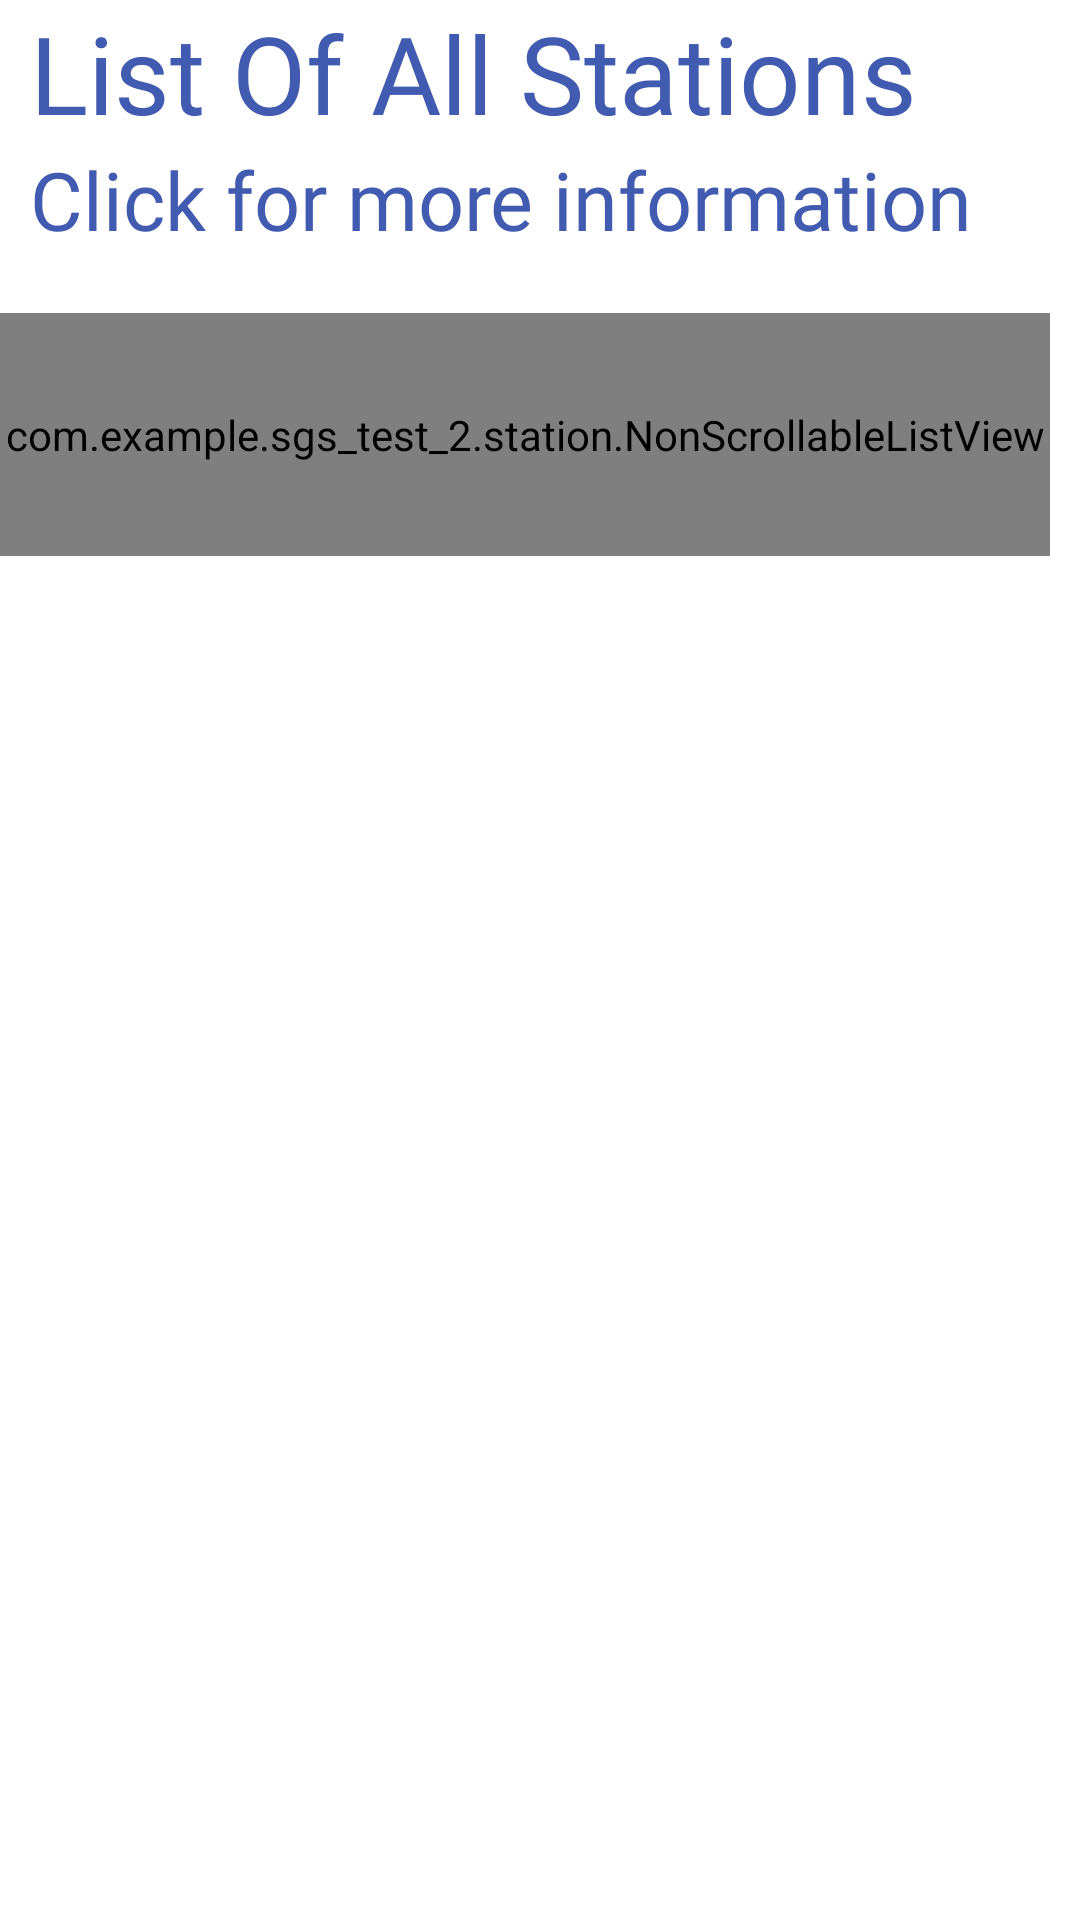

This screen was rendered from an Android layout file. Write that file and the resources it references.
<!-- AndroidManifest.xml: application theme Theme.SGS_test_2.NoActionBar -->
<!-- res/layout/fragment_station_list.xml -->
<?xml version="1.0" encoding="utf-8"?>
<ScrollView xmlns:android="http://schemas.android.com/apk/res/android"
    xmlns:tools="http://schemas.android.com/tools"
    android:layout_width="match_parent"
    android:layout_height="match_parent"
    android:fadingEdgeLength="0dp"
    android:fillViewport="true"
    android:overScrollMode="never"
    android:scrollbars="none">

    <LinearLayout
        android:layout_width="match_parent"
        android:layout_height="wrap_content"
        android:orientation="vertical">

        <TextView
            android:id="@+id/titleText"
            style="?android:textAppearanceMedium"
            android:layout_width="match_parent"
            android:layout_height="wrap_content"
            android:layout_marginStart="10dp"
            android:fontFamily="@font/oswald_bold"
            android:lineSpacingMultiplier="1.2"
            android:text="@string/list_of_all_stations"
            android:textColor="#415bb0"
            android:textSize="36sp"
            tools:ignore="MissingConstraints"
            tools:layout_editor_absoluteX="-3dp" />

        <TextView
            android:id="@+id/click_for_more_info"
            style="?android:textAppearanceMedium"
            android:layout_width="match_parent"
            android:layout_height="wrap_content"
            android:layout_marginStart="10dp"
            android:layout_marginBottom="20dp"
            android:fontFamily="@font/oswald"
            android:lineSpacingMultiplier="1.2"
            android:text="@string/click_for_more_info"
            android:textColor="#415bb0"
            android:textSize="27sp"
            tools:ignore="MissingConstraints"
            tools:layout_editor_absoluteX="-3dp" />

        <com.example.sgs_test_2.station.NonScrollableListView
            android:id="@+id/slider_list_view"
            android:layout_width="match_parent"
            android:layout_height="81dp"
            android:layout_marginEnd="10dp"
            android:layout_marginBottom="10dp" />
    </LinearLayout>


</ScrollView>
<!-- resources referenced by this layout -->
<resources>
  <string name="click_for_more_info">Click for more information</string>
  <string name="list_of_all_stations">List Of All Stations</string>
  <style name="Theme.SGS_test_2.NoActionBar">
          <item name="windowActionBar">false</item>
          <item name="windowNoTitle">true</item>
      </style>
</resources>
